Image classification data set "MYCT_pics_updated" (Ankita2719AIML/MYCT on GitHub). Class labels (2): forged, genuine.

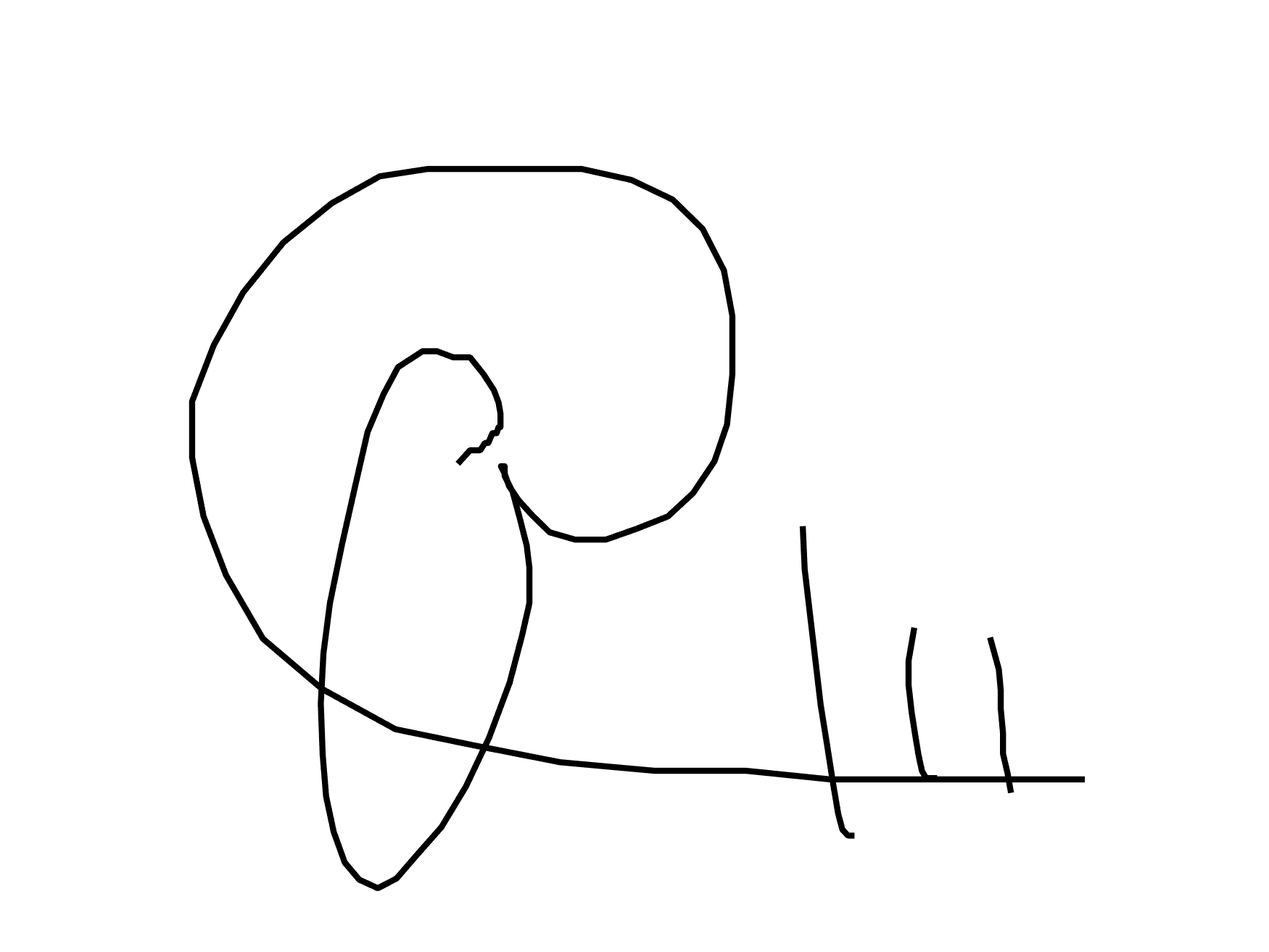
Label: forged

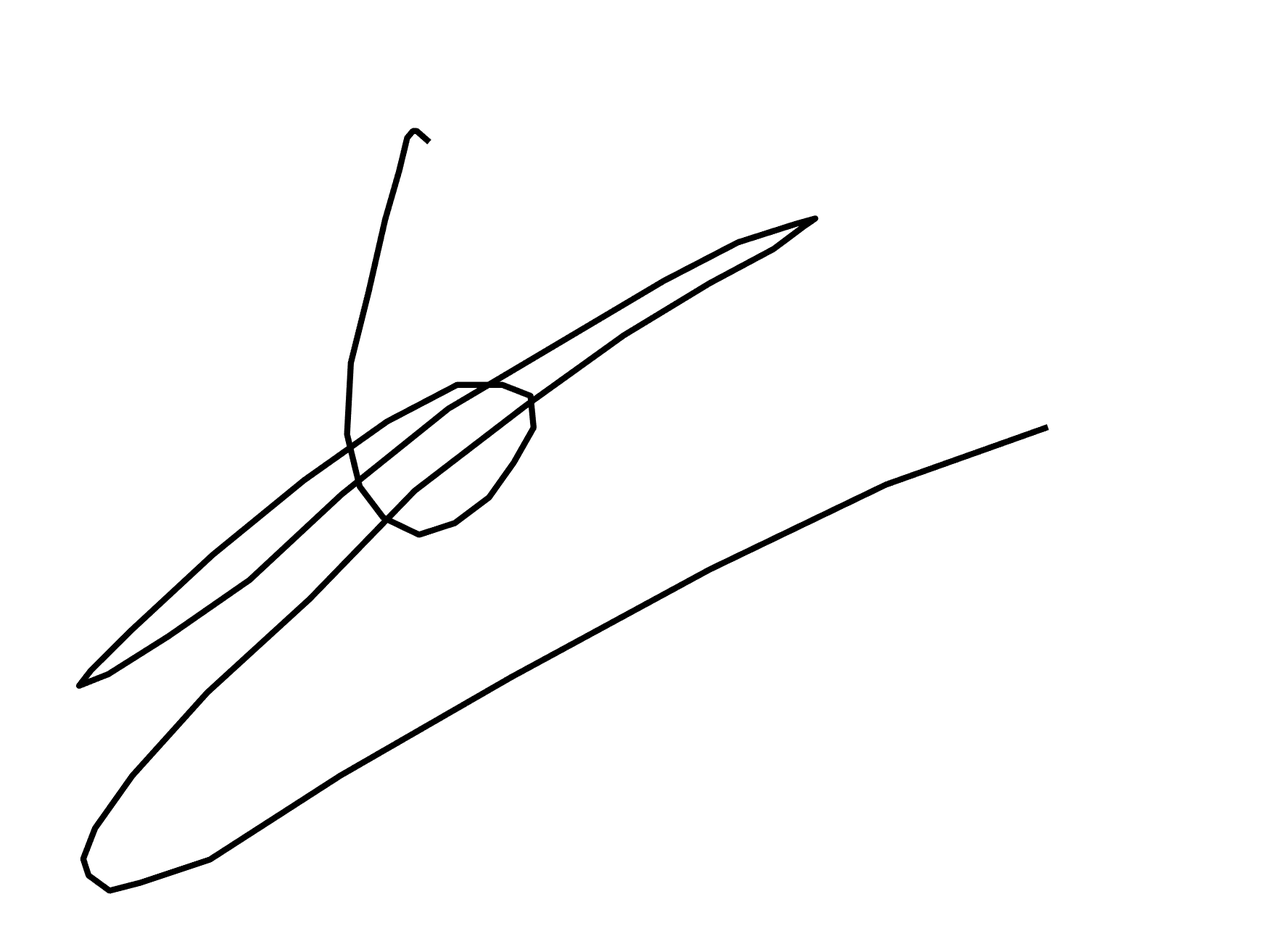
Label: genuine

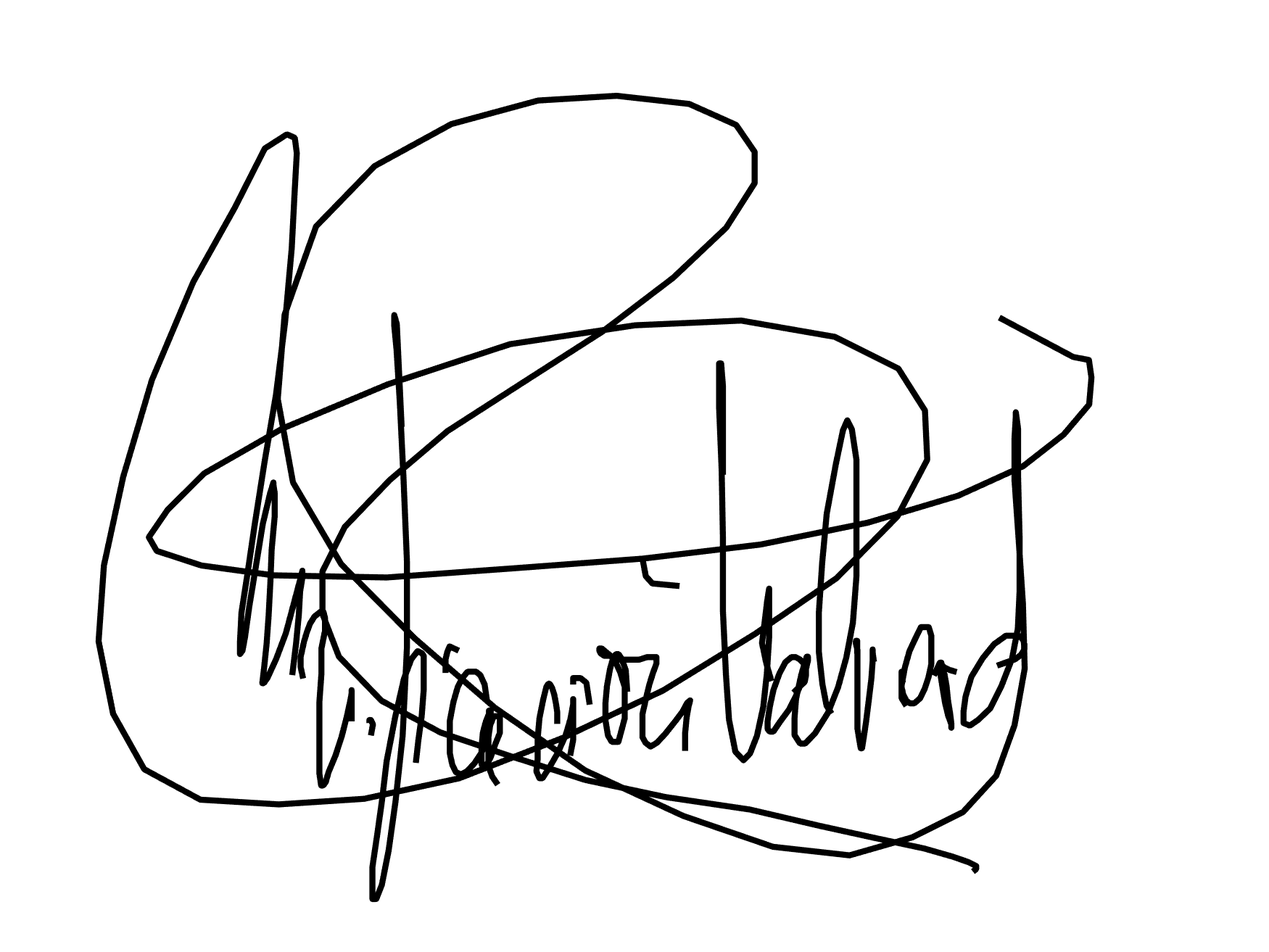
Label: genuine

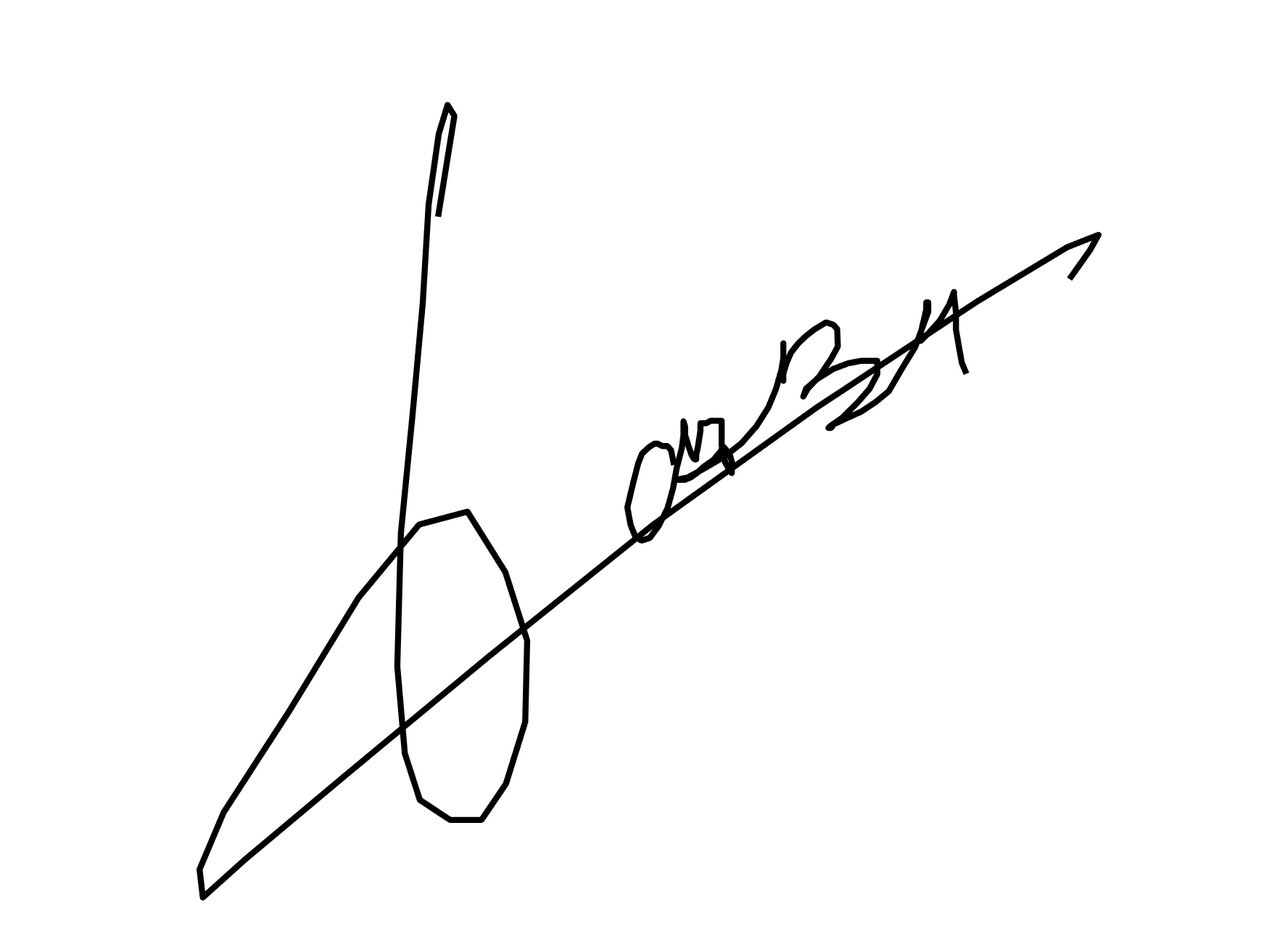
Label: genuine

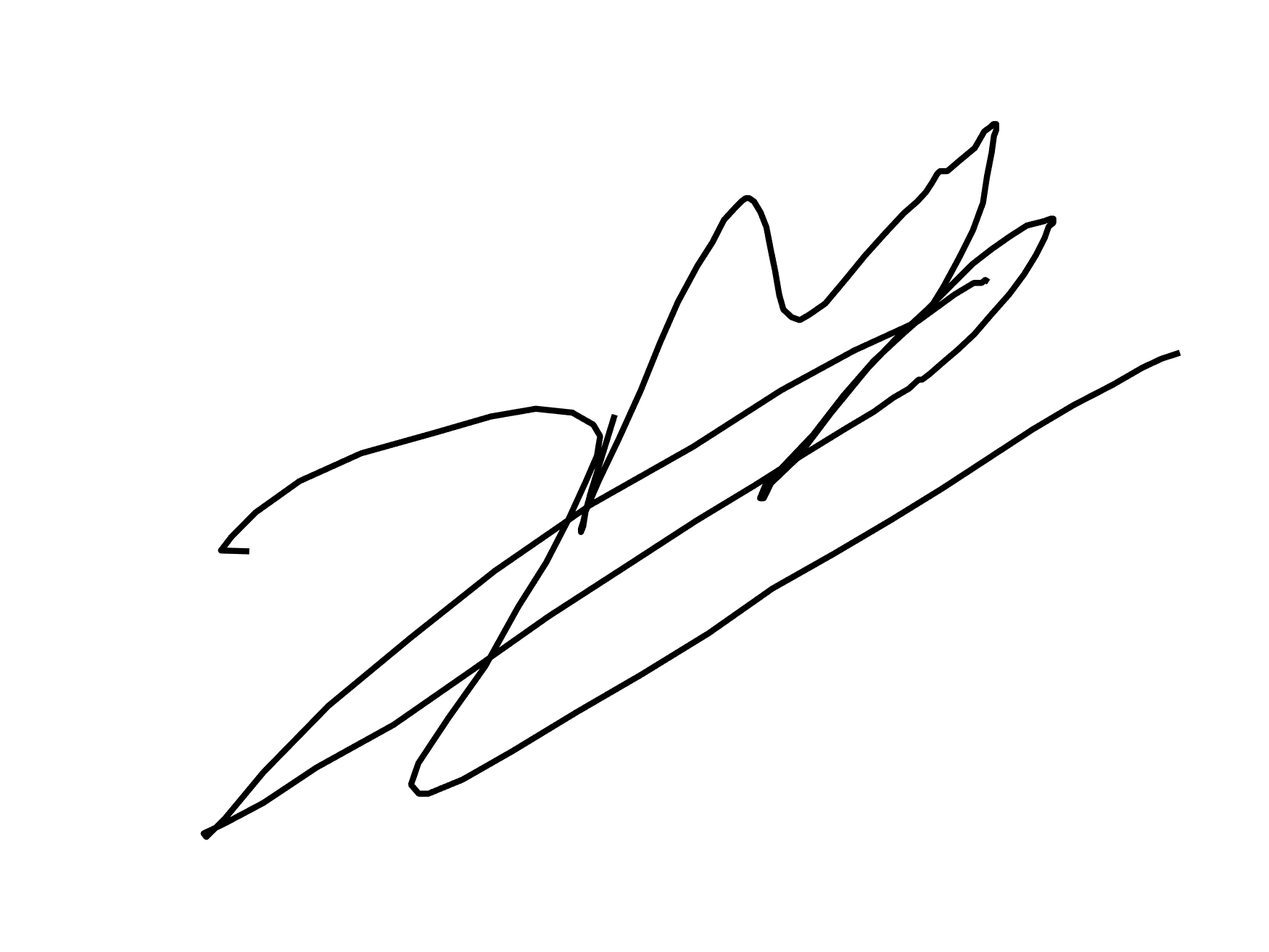
Label: forged

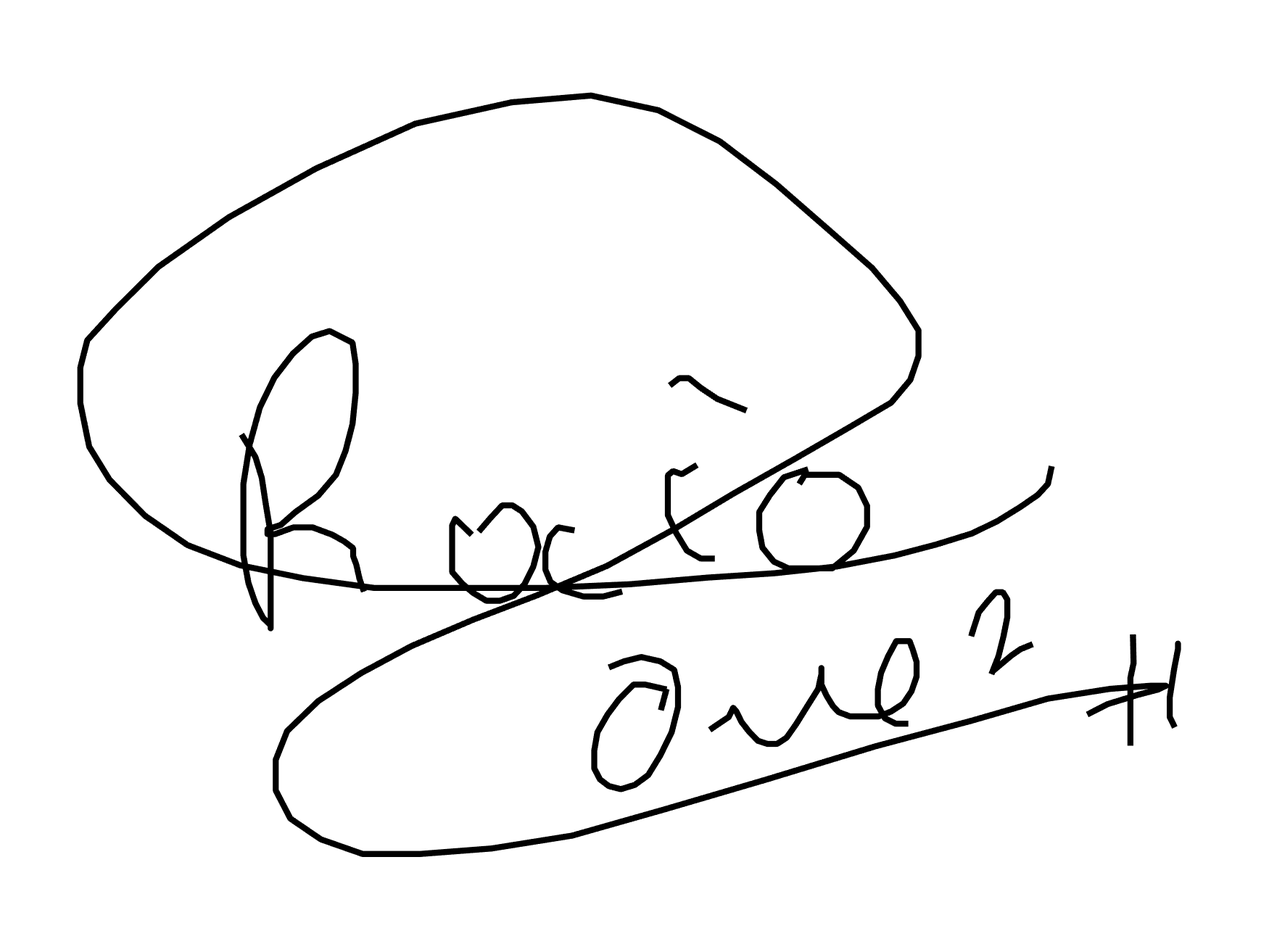
Label: forged
